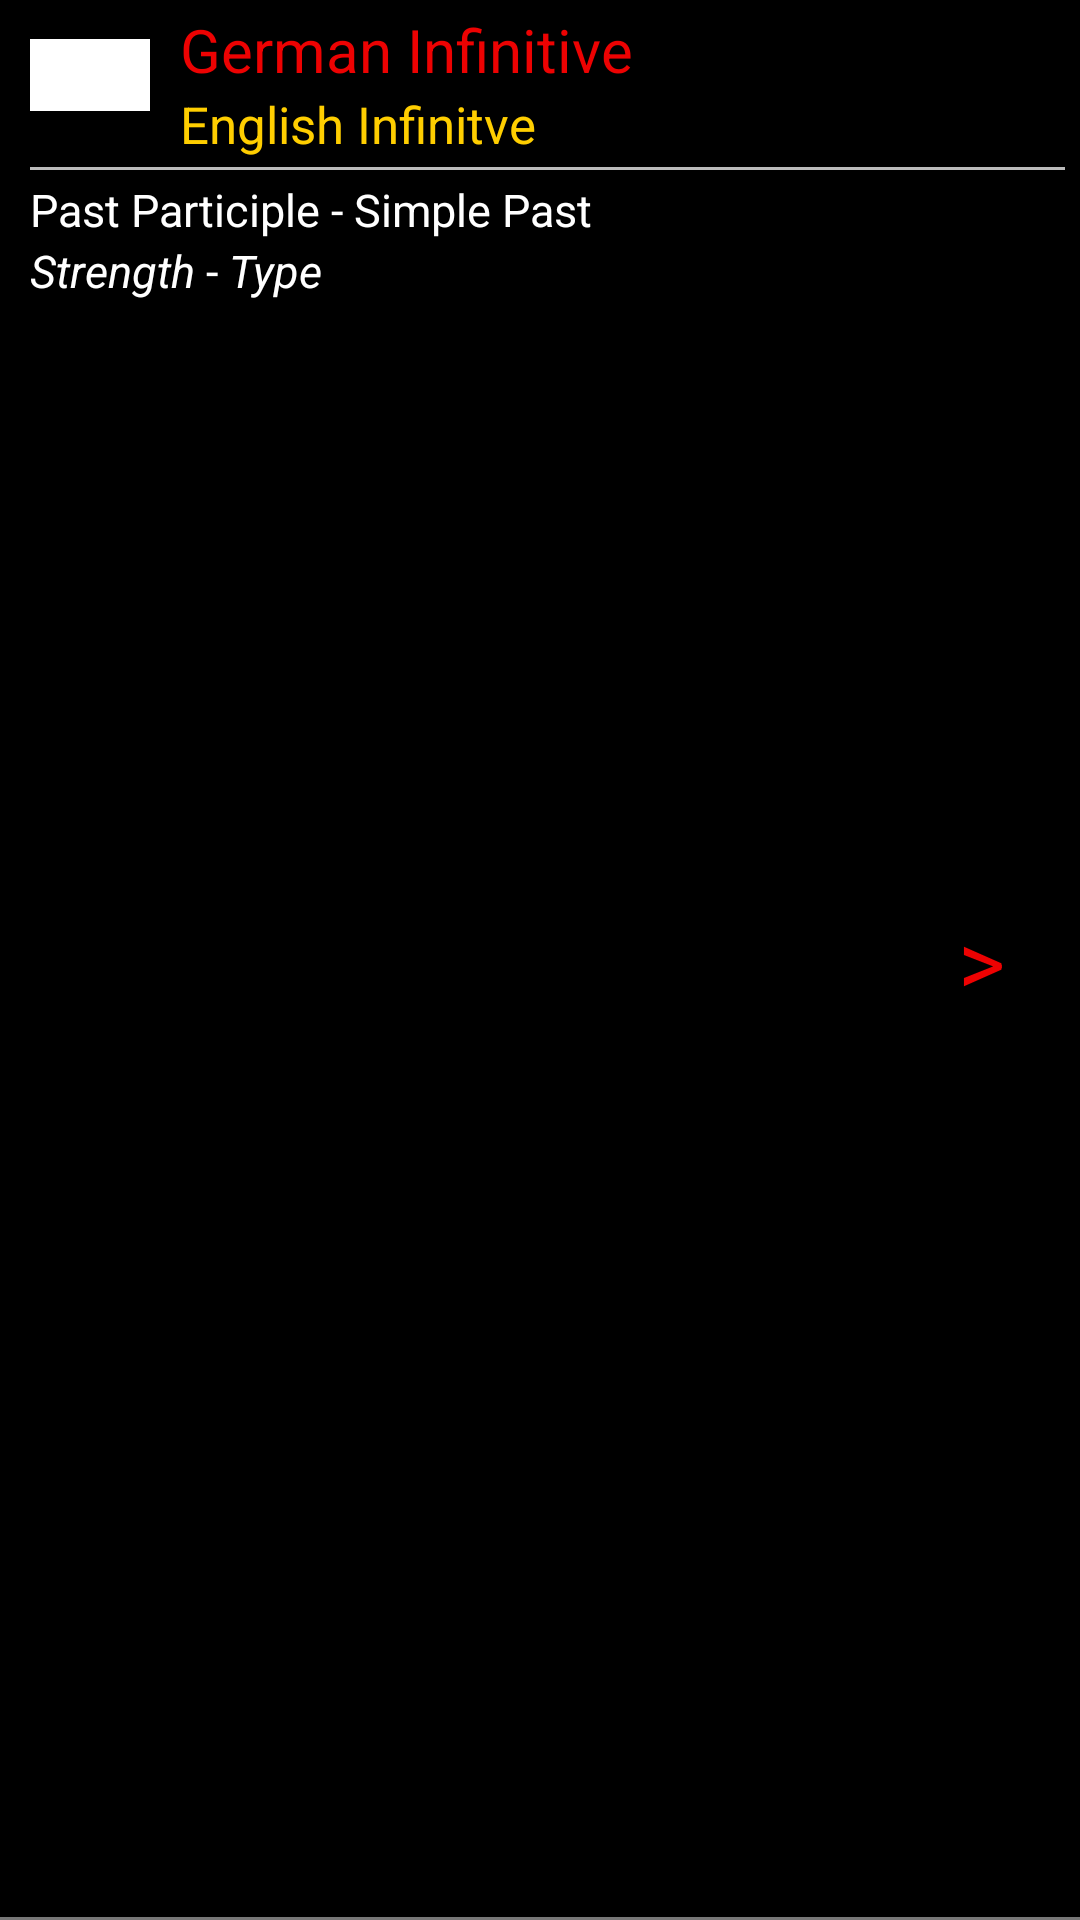

Produce the Android XML layout that renders to this screen, including the resource entries it uses.
<!-- AndroidManifest.xml: application theme Theme.Tabs -->
<!-- res/layout/listitem_verb.xml -->
<?xml version="1.0" encoding="utf-8"?>
<RelativeLayout xmlns:android="http://schemas.android.com/apk/res/android"
    android:layout_width="wrap_content"
    android:layout_height="wrap_content"
    android:background="@drawable/listitem_verb_sel">


    <RelativeLayout
        android:id="@+id/content"
        android:layout_width="match_parent"
        android:layout_height="match_parent"
        android:layout_alignParentLeft="true"
        android:paddingLeft="10dp"
        android:paddingRight="5dp"
        android:paddingTop="3dp"
        android:paddingBottom="3dp">

        <ImageView
            android:id="@+id/imgFlag"
            android:layout_width="40dp"
            android:layout_height="24dp"
            android:layout_marginTop="10dp"
            android:layout_marginRight="10dp"
            android:contentDescription="LanguageFlag"
            android:textColor="@color/primary"
            android:padding="1dp"
            android:background="@color/secondary"/>

    <TextView
        android:id="@+id/txtVerbG"
        android:layout_width="wrap_content"
        android:layout_height="wrap_content"
        android:layout_toRightOf="@id/imgFlag"
        android:text="German Infinitive"
        android:textColor="@color/primary"
        android:textSize="20sp"/>
    

    <TextView
        android:id="@+id/txtVerbE"
        android:layout_width="wrap_content"
        android:layout_height="wrap_content"
        android:layout_below="@+id/txtVerbG"
        android:layout_toRightOf="@id/imgFlag"
        android:text="English Infinitve"
        android:textColor="@color/primary2"
        android:textSize="17sp" />

    <ImageView
        android:id="@+id/imgFav"
        android:layout_width="40dp"
        android:layout_height="40dp"
        android:layout_toLeftOf="@+id/txtArrow"
        android:layout_marginRight="5dp"
        android:layout_marginTop="10dp"
        android:contentDescription="isFav"
        android:textColor="@color/primary"
        android:onClick="toggleFavourite" />

        

    <View
        android:id="@+id/verb_hLine"
        android:layout_width="match_parent"
        android:layout_height="1dp"
        android:layout_below="@+id/txtVerbE"
        android:background="#BBB"
        android:layout_marginTop="3dp"
        android:layout_marginBottom="3dp"/>

    <TextView
        android:id="@+id/txtArrow"
        android:layout_width="wrap_content"
        android:layout_height="wrap_content"
        android:textColor="@color/primary"
        android:textSize="30sp"
        android:background="@drawable/listitem_verb_sel"
        android:text=">"
        android:layout_centerVertical="true"
        android:layout_alignParentRight="true"
        android:paddingRight="20dp"
        android:paddingLeft="20dp" />

    <TextView
        android:id="@+id/txtPastParticiple"
        android:layout_width="wrap_content"
        android:layout_height="wrap_content"
        android:layout_below="@+id/verb_hLine"
        android:text="Past Participle"
        android:textColor="@color/secondary"
        android:textSize="15sp" />

        <TextView
            android:id="@+id/txtPastParticipleSimplePastSeparator"
            android:layout_width="wrap_content"
            android:layout_height="wrap_content"
            android:layout_below="@+id/verb_hLine"
            android:layout_toRightOf="@+id/txtPastParticiple"
            android:text=" - "
            android:textColor="@color/secondary"
            android:textSize="15sp"
            android:paddingBottom="5dp"/>

        <TextView
            android:id="@+id/txtSimplePast"
            android:layout_width="wrap_content"
            android:layout_height="wrap_content"
            android:layout_below="@+id/verb_hLine"
            android:layout_toRightOf="@+id/txtPastParticipleSimplePastSeparator"
            android:text="Simple Past"
            android:textColor="@color/secondary"
            android:textSize="15sp"
            android:paddingBottom="5dp"/>

    <TextView
        android:id="@+id/txtStrength"
        android:layout_width="wrap_content"
        android:layout_height="wrap_content"
        android:layout_below="@+id/txtPastParticiple"
        android:text="Strength"
        android:textColor="@color/secondary"
        android:textSize="15sp"
        android:textStyle="italic"
        android:paddingBottom="5dp"/>

    <TextView
        android:id="@+id/txtStrengthTypeSeparator"
        android:layout_width="wrap_content"
        android:layout_height="wrap_content"
        android:layout_below="@+id/txtPastParticiple"
        android:layout_toRightOf="@+id/txtStrength"
        android:text=" - "
        android:textColor="@color/secondary"

        android:textSize="15sp"
        android:paddingBottom="5dp"/>

    <TextView
        android:id="@+id/txtType"
        android:layout_width="wrap_content"
        android:layout_height="wrap_content"
        android:layout_below="@+id/txtPastParticiple"
        android:layout_toRightOf="@+id/txtStrengthTypeSeparator"
        android:text="Type"
        android:textColor="@color/secondary"
        android:textSize="15sp"
        android:textStyle="italic"
        android:paddingBottom="5dp"/>


    <TextView
        android:id="@+id/index"
        android:layout_width="wrap_content"
        android:layout_height="wrap_content"
        android:visibility="invisible"
        android:text="" />

    </RelativeLayout>

    <View
        android:id="@+id/verb_BottomBorder"
        android:layout_width="match_parent"
        android:layout_height="1dp"
        android:layout_alignParentBottom="true"
        android:background="@color/disabled" />

</RelativeLayout>
<!-- resources referenced by this layout -->
<resources>
  <color name="disabled">#777777</color>
  <color name="primary">#ED0202</color>
  <color name="primary2">#FFCE00</color>
  <color name="secondary">#FFFFFF</color>
  <!-- drawable listitem_verb_sel (drawable-hdpi) -->
  <?xml version="1.0" encoding="utf-8"?>
  <selector xmlns:android="http://schemas.android.com/apk/res/android">
  
      <item android:state_pressed="false" android:drawable="@color/background" />
  
      <item android:state_pressed="true" android:drawable="@color/disabled" />
  </selector>
  <color name="background">#000000</color>
  <!-- drawable selectable_background_tabs (drawable) -->
  <?xml version="1.0" encoding="utf-8"?>
  <selector xmlns:android="http://schemas.android.com/apk/res/android"
          android:exitFadeDuration="@android:integer/config_mediumAnimTime" >
      <item android:state_pressed="false" android:state_focused="true" android:drawable="@drawable/list_focused_tabs" />
      <item android:state_pressed="true" android:drawable="@drawable/list_pressed_tabs" />
      <item android:drawable="@android:color/transparent" />
  </selector>
  <style name="PopupMenu.Tabs" parent="@android:style/Widget.Holo.ListPopupWindow">
          <item name="android:popupBackground">@drawable/menu_dropdown_panel_tabs</item>	
      </style>
  <style name="DropDownListView.Tabs" parent="@android:style/Widget.Holo.ListView.DropDown">
          <item name="android:listSelector">@drawable/selectable_background_tabs</item>
      </style>
  <style name="ActionBarTabStyle.Tabs" parent="@android:style/Widget.Holo.ActionBar.TabView">
          <item name="android:background">@drawable/tab_indicator_ab_tabs</item>
      </style>
  <style name="DropDownNav.Tabs" parent="@android:style/Widget.Holo.Spinner">
          <item name="android:background">@drawable/spinner_background_ab_tabs</item>
          <item name="android:popupBackground">@drawable/menu_dropdown_panel_tabs</item>
          <item name="android:dropDownSelector">@drawable/selectable_background_tabs</item>
      </style>
  <style name="ActionBar.Solid.Tabs" parent="@android:style/Widget.Holo.ActionBar.Solid">
          <item name="android:background">@drawable/ab_solid_tabs</item>
          <item name="android:backgroundStacked">@drawable/ab_stacked_solid_tabs</item>
          <item name="android:backgroundSplit">@drawable/ab_bottom_solid_tabs</item>
          <item name="android:progressBarStyle">@style/ProgressBar.Tabs</item>
      </style>
  <style name="ActionButton.CloseMode.Tabs" parent="@android:style/Widget.Holo.ActionButton.CloseMode">
          <item name="android:background">@drawable/btn_cab_done_tabs</item>
      </style>
  <style name="CustomDialogTheme" parent="@android:style/Theme.Holo.Dialog">
          <item name="android:textColor">@color/primary</item>
          <item name="android:background">@null</item>
  
      </style>
  <style name="ProgressBar.Tabs" parent="@android:style/Widget.Holo.ProgressBar.Horizontal">
          <item name="android:progressDrawable">@drawable/progress_horizontal_tabs</item>
      </style>
  <!-- drawable btn_cab_done_tabs (drawable) -->
  <?xml version="1.0" encoding="utf-8"?>
  <selector xmlns:android="http://schemas.android.com/apk/res/android">
      <item android:state_pressed="true"
          android:drawable="@drawable/btn_cab_done_pressed_tabs" />
      <item android:state_focused="true" android:state_enabled="true"
          android:drawable="@drawable/btn_cab_done_focused_tabs" />
      <item android:state_enabled="true"
          android:drawable="@drawable/btn_cab_done_default_tabs" />
  </selector>
</resources>
